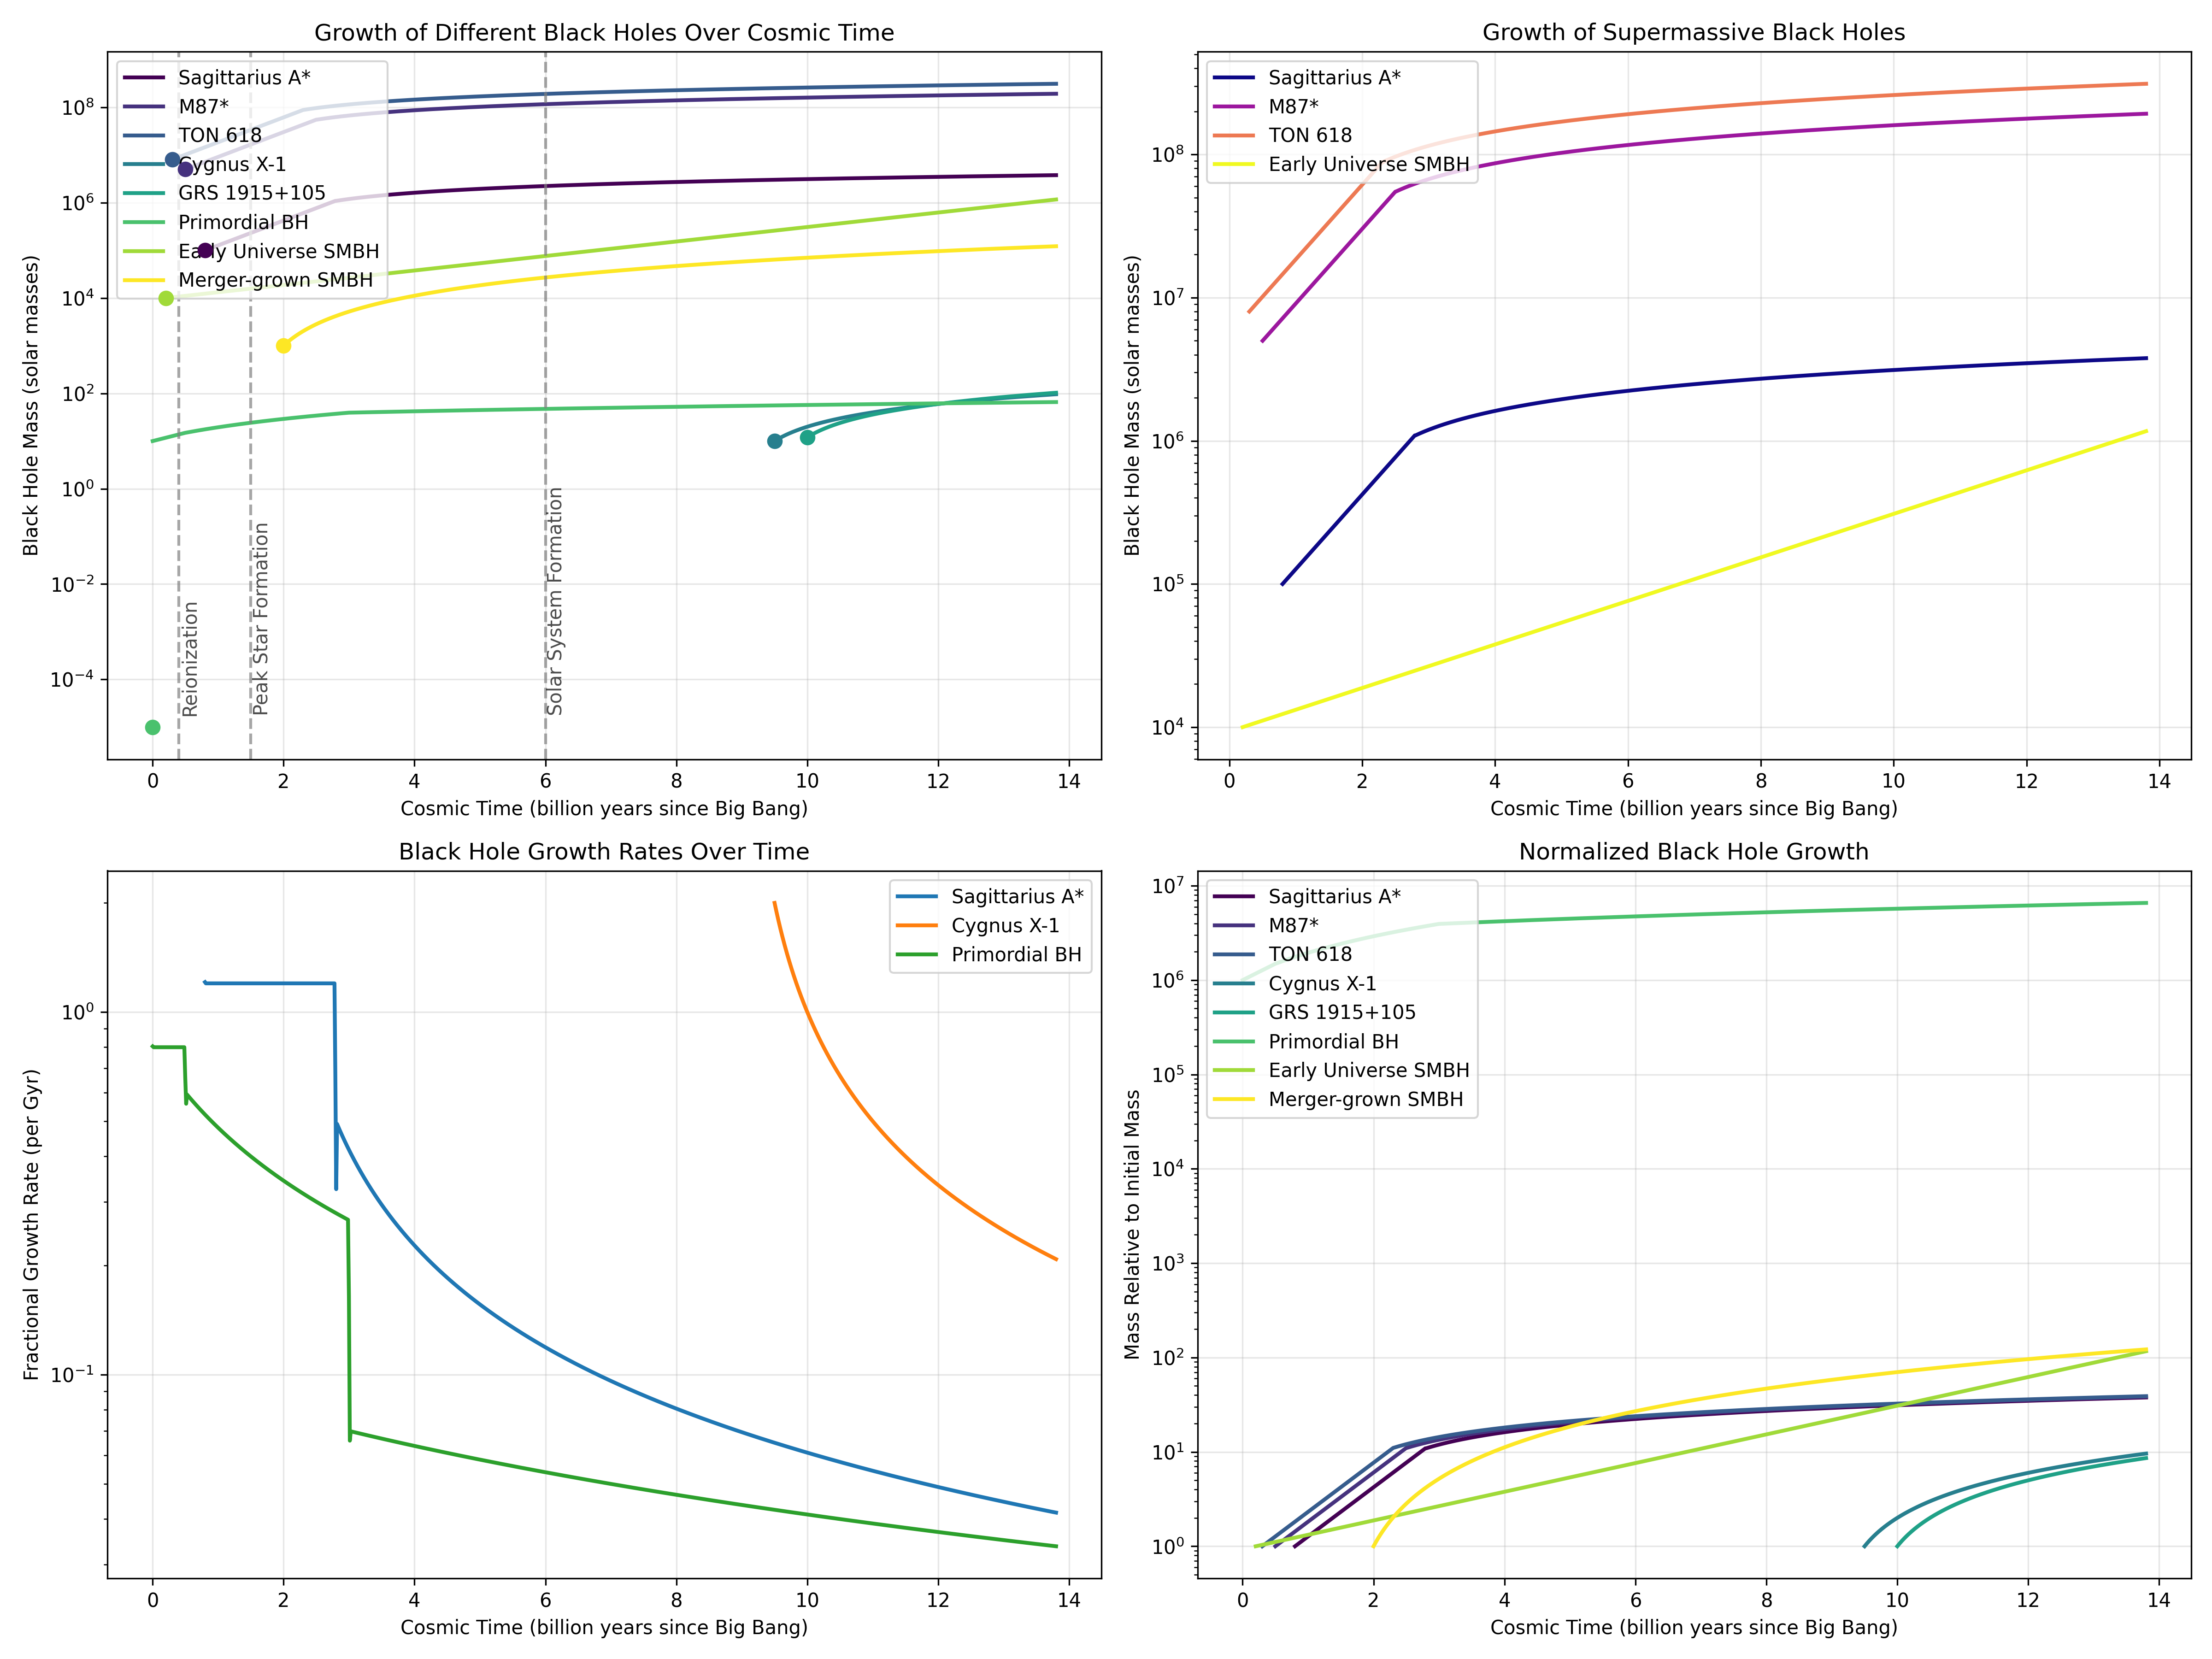

This chart was generated by the following Python code:
import numpy as np
import matplotlib.pyplot as plt
import pandas as pd
from scipy.interpolate import interp1d
import os

def simulate_blackhole_growth(initial_mass, formation_time, growth_model="exponential-then-linear", seed_mass=10):
    """
    Simulate the growth of a black hole from formation to present day.
    
    Parameters:
    -----------
    initial_mass : float
        Initial mass of the black hole at formation time (solar masses)
    formation_time : float
        When the black hole formed (billion years since Big Bang)
    growth_model : str
        Model to use for black hole growth ("exponential", "power-law", "exponential-then-linear")
    seed_mass : float
        Seed mass for primordial black holes
        
    Returns:
    --------
    time_points : array
        Time points from formation to present (billions of years)
    mass_points : array
        Mass of black hole at each time point (solar masses)
    """
    # Universe age (in billions of years)
    universe_age = 13.8
    
    # Create time points from formation to present
    time_points = np.linspace(formation_time, universe_age, 1000)
    
    # Time since formation (in billions of years)
    time_since_formation = time_points - formation_time
    
    # Different growth models
    if growth_model == "exponential":
        # Exponential growth model - rapid early growth then slowdown
        # M(t) = M_0 * exp(growth_rate * t)
        # Calibrate growth_rate to reach approximate final mass
        
        # Different rates based on black hole type
        if initial_mass < 1000:  # Stellar black hole
            growth_rate = 0.15  # slower growth
        else:  # Supermassive
            growth_rate = 0.35  # faster growth
            
        mass_points = initial_mass * np.exp(growth_rate * time_since_formation)
        
    elif growth_model == "power-law":
        # Power-law growth: M(t) = M_0 * (1 + t/τ)^α
        # τ: characteristic timescale, α: power-law index
        
        tau = 0.5  # characteristic timescale (Gyr)
        
        if initial_mass < 1000:  # Stellar black hole
            alpha = 1.0  # linear growth
        else:  # Supermassive
            alpha = 1.5  # faster than linear
            
        mass_points = initial_mass * (1 + time_since_formation/tau)**alpha
        
    elif growth_model == "exponential-then-linear":
        # Exponential growth in early universe, then transition to more linear growth
        # This aligns with theories of rapid early accretion followed by regulated growth
        
        # Transition point
        transition_time = formation_time + 2.0  # 2 Gyr after formation
        
        # Early phase (exponential)
        early_mask = time_points <= transition_time
        early_times = time_points[early_mask]
        early_growth_rate = 1.2 if initial_mass > 1000 else 0.6
        early_masses = initial_mass * np.exp(early_growth_rate * (early_times - formation_time))
        
        # Late phase (power law)
        late_mask = time_points > transition_time
        late_times = time_points[late_mask]
        
        # Use the last early mass as the initial mass for late growth
        late_initial_mass = early_masses[-1] if len(early_masses) > 0 else initial_mass
        
        # Power law growth for late phase
        alpha = 0.5 if initial_mass > 1000 else 0.3
        late_masses = late_initial_mass * (1 + (late_times - transition_time))**alpha
        
        # Combine the masses
        mass_points = np.concatenate([early_masses, late_masses]) if len(early_masses) > 0 and len(late_masses) > 0 else (early_masses if len(early_masses) > 0 else late_masses)
    
    elif growth_model == "primordial":
        # Model for primordial black holes formed in the very early universe
        # Start with much smaller mass and grow through accretion
        
        # Use seed mass
        mass_points = seed_mass * np.ones_like(time_points)
        
        # First growth phase: rapid accretion during radiation-dominated era
        early_phase = time_points < 0.5  # First 0.5 Gyr
        accretion_rate = 0.8  # High accretion rate in early universe
        mass_points[early_phase] = seed_mass * np.exp(accretion_rate * time_points[early_phase])
        
        # Second phase: slower growth
        mid_phase = (time_points >= 0.5) & (time_points < 3.0)
        mid_initial = mass_points[early_phase][-1] if np.any(early_phase) else seed_mass
        mass_points[mid_phase] = mid_initial * (1 + 0.5*(time_points[mid_phase] - 0.5))**1.2
        
        # Final phase: very slow growth
        late_phase = time_points >= 3.0
        late_initial = mass_points[mid_phase][-1] if np.any(mid_phase) else mid_initial
        mass_points[late_phase] = late_initial * (1 + 0.1*(time_points[late_phase] - 3.0))**0.7
    
    else:
        raise ValueError(f"Unsupported growth model: {growth_model}")
    
    return time_points, mass_points

def create_example_black_holes():
    """
    Create a set of example black holes with different characteristics
    
    Returns:
    --------
    list of tuples
        Each tuple contains (name, initial_mass, formation_time, growth_model)
    """
    black_holes = [
        # Supermassive black holes
        ("Sagittarius A*", 1e5, 0.8, "exponential-then-linear"),  # Milky Way SMBH
        ("M87*", 5e6, 0.5, "exponential-then-linear"),  # M87 galaxy SMBH
        ("TON 618", 8e6, 0.3, "exponential-then-linear"),  # One of the most massive known BHs
        
        # Stellar black holes
        ("Cygnus X-1", 10, 9.5, "power-law"),  # Famous stellar BH in the Milky Way
        ("GRS 1915+105", 12, 10.0, "power-law"),  # Another well-known stellar BH
        
        # Theoretical models
        ("Primordial BH", 1e-5, 0.001, "primordial"),  # Hypothetical primordial BH
        ("Early Universe SMBH", 1e4, 0.2, "exponential"),  # Early formed SMBH
        ("Merger-grown SMBH", 1e3, 2.0, "power-law"),  # SMBH grown primarily through mergers
    ]
    
    return black_holes

def visualize_blackhole_growth(save_path="blackhole_growth.png"):
    """
    Create visualizations of black hole growth over cosmic time
    """
    # Create example black holes
    black_holes = create_example_black_holes()
    
    # Set up subplots
    fig = plt.figure(figsize=(16, 12))
    
    # Plot 1: All black holes on log scale
    ax1 = fig.add_subplot(2, 2, 1)
    
    # Color map for different types
    colors = plt.cm.viridis(np.linspace(0, 1, len(black_holes)))
    
    # Plot each black hole's growth
    for i, (name, initial_mass, formation_time, growth_model) in enumerate(black_holes):
        time_points, mass_points = simulate_blackhole_growth(initial_mass, formation_time, growth_model)
        ax1.plot(time_points, mass_points, label=name, color=colors[i], linewidth=2)
        
        # Add a dot at formation time
        ax1.scatter(formation_time, initial_mass, color=colors[i], s=50, zorder=10)
    
    ax1.set_yscale('log')
    ax1.set_xlabel('Cosmic Time (billion years since Big Bang)')
    ax1.set_ylabel('Black Hole Mass (solar masses)')
    ax1.set_title('Growth of Different Black Holes Over Cosmic Time')
    ax1.grid(True, alpha=0.3)
    ax1.legend(loc='upper left')
    
    # Mark key cosmic epochs
    ax1.axvline(x=0.4, color='gray', linestyle='--', alpha=0.7)
    ax1.text(0.42, ax1.get_ylim()[0]*10, 'Reionization', rotation=90, alpha=0.7)
    
    ax1.axvline(x=1.5, color='gray', linestyle='--', alpha=0.7)
    ax1.text(1.52, ax1.get_ylim()[0]*10, 'Peak Star Formation', rotation=90, alpha=0.7)
    
    ax1.axvline(x=6.0, color='gray', linestyle='--', alpha=0.7)
    ax1.text(6.02, ax1.get_ylim()[0]*10, 'Solar System Formation', rotation=90, alpha=0.7)
    
    # Plot 2: Supermassive black holes only
    ax2 = fig.add_subplot(2, 2, 2)
    smbh_colors = plt.cm.plasma(np.linspace(0, 1, 4))
    
    # Plot only the supermassive black holes
    smbh_counter = 0
    for i, (name, initial_mass, formation_time, growth_model) in enumerate(black_holes):
        if initial_mass > 1000:  # Only SMBHs
            time_points, mass_points = simulate_blackhole_growth(initial_mass, formation_time, growth_model)
            ax2.plot(time_points, mass_points, label=name, color=smbh_colors[smbh_counter], linewidth=2)
            smbh_counter += 1
    
    ax2.set_yscale('log')
    ax2.set_xlabel('Cosmic Time (billion years since Big Bang)')
    ax2.set_ylabel('Black Hole Mass (solar masses)')
    ax2.set_title('Growth of Supermassive Black Holes')
    ax2.grid(True, alpha=0.3)
    ax2.legend(loc='upper left')
    
    # Plot 3: Growth rates
    ax3 = fig.add_subplot(2, 2, 3)
    
    for i, (name, initial_mass, formation_time, growth_model) in enumerate(black_holes):
        # Only show select black holes for clarity
        if name in ["Sagittarius A*", "Cygnus X-1", "Primordial BH"]:
            time_points, mass_points = simulate_blackhole_growth(initial_mass, formation_time, growth_model)
            
            # Calculate growth rate (fractional mass increase per Gyr)
            # Use finite difference to estimate derivative
            growth_rates = np.gradient(mass_points, time_points)
            growth_rates_fraction = growth_rates / mass_points
            
            ax3.plot(time_points, growth_rates_fraction, label=name, linewidth=2)
    
    ax3.set_yscale('log')
    ax3.set_xlabel('Cosmic Time (billion years since Big Bang)')
    ax3.set_ylabel('Fractional Growth Rate (per Gyr)')
    ax3.set_title('Black Hole Growth Rates Over Time')
    ax3.grid(True, alpha=0.3)
    ax3.legend(loc='upper right')
    
    # Plot 4: Normalized growth
    ax4 = fig.add_subplot(2, 2, 4)
    
    for i, (name, initial_mass, formation_time, growth_model) in enumerate(black_holes):
        time_points, mass_points = simulate_blackhole_growth(initial_mass, formation_time, growth_model)
        
        # Normalize mass to show relative growth
        normalized_mass = mass_points / initial_mass
        
        # Only plot from formation time onward
        ax4.plot(time_points, normalized_mass, label=name, color=colors[i], linewidth=2)
    
    ax4.set_yscale('log')
    ax4.set_xlabel('Cosmic Time (billion years since Big Bang)')
    ax4.set_ylabel('Mass Relative to Initial Mass')
    ax4.set_title('Normalized Black Hole Growth')
    ax4.grid(True, alpha=0.3)
    ax4.legend(loc='upper left')
    
    plt.tight_layout()
    plt.savefig(save_path, dpi=300)
    print(f"Black hole growth visualization saved as '{save_path}'")
    
    # Create an additional figure showing just a single black hole in detail
    plt.figure(figsize=(12, 8))
    
    # Select Sagittarius A* for detailed analysis
    for name, initial_mass, formation_time, growth_model in black_holes:
        if name == "Sagittarius A*":
            time_points, mass_points = simulate_blackhole_growth(initial_mass, formation_time, growth_model)
            
            plt.plot(time_points, mass_points, 'b-', linewidth=3)
            
            # Add point at formation
            plt.scatter(formation_time, initial_mass, s=100, color='red', zorder=10, 
                       label=f'Formation: {formation_time:.1f} Gyr, {initial_mass:.1e} M☉')
            
            # Add point at present day
            plt.scatter(time_points[-1], mass_points[-1], s=100, color='green', zorder=10,
                       label=f'Present: 13.8 Gyr, {mass_points[-1]:.1e} M☉')
            
            # Add total growth text
            growth_factor = mass_points[-1] / initial_mass
            plt.text(0.5, 0.95, f"Total Growth Factor: {growth_factor:.1e}x",
                    transform=plt.gca().transAxes, fontsize=12,
                    bbox=dict(facecolor='white', alpha=0.8))
            
            # Add key growth phases
            plt.axvspan(formation_time, formation_time + 2.0, alpha=0.2, color='red',
                       label='Rapid Accretion Phase')
            plt.axvspan(formation_time + 2.0, 13.8, alpha=0.1, color='blue',
                       label='Steady Growth Phase')
            
            break
    
    plt.yscale('log')
    plt.xlabel('Cosmic Time (billion years since Big Bang)')
    plt.ylabel('Black Hole Mass (solar masses)')
    plt.title('Detailed Growth History of Sagittarius A*')
    plt.grid(True, alpha=0.3)
    plt.legend(loc='upper left')
    plt.tight_layout()
    plt.savefig('sagittarius_a_growth.png', dpi=300)
    print("Detailed Sagittarius A* growth visualization saved as 'sagittarius_a_growth.png'")
    
    plt.show()

def export_growth_data_to_csv():
    """
    Export black hole growth data to CSV files for further analysis
    """
    black_holes = create_example_black_holes()
    
    # Create a directory for the data if it doesn't exist
    os.makedirs("black_hole_data", exist_ok=True)
    
    # Export growth curves for each black hole
    for name, initial_mass, formation_time, growth_model in black_holes:
        time_points, mass_points = simulate_blackhole_growth(initial_mass, formation_time, growth_model)
        
        # Calculate additional metrics
        growth_rates = np.gradient(mass_points, time_points)  # Mass increase per Gyr
        relative_growth = growth_rates / mass_points  # Fractional growth rate
        
        # Create a DataFrame
        df = pd.DataFrame({
            'cosmic_time_gyr': time_points,
            'mass_solar': mass_points,
            'growth_rate_solar_per_gyr': growth_rates,
            'relative_growth_rate_per_gyr': relative_growth
        })
        
        # Export to CSV
        safe_name = name.replace(" ", "_").replace("+", "_plus_").replace("*", "")
        file_path = os.path.join("black_hole_data", f"{safe_name}_growth.csv")
        df.to_csv(file_path, index=False)
        print(f"Exported growth data for {name} to {file_path}")

def main():
    print("Black Hole Growth Simulation")
    print("===========================")
    
    # Visualize black hole growth
    visualize_blackhole_growth()
    
    # Export data to CSV for further analysis
    export_growth_data_to_csv()
    
    print("\nSimulation complete.")

if __name__ == "__main__":
    main() 